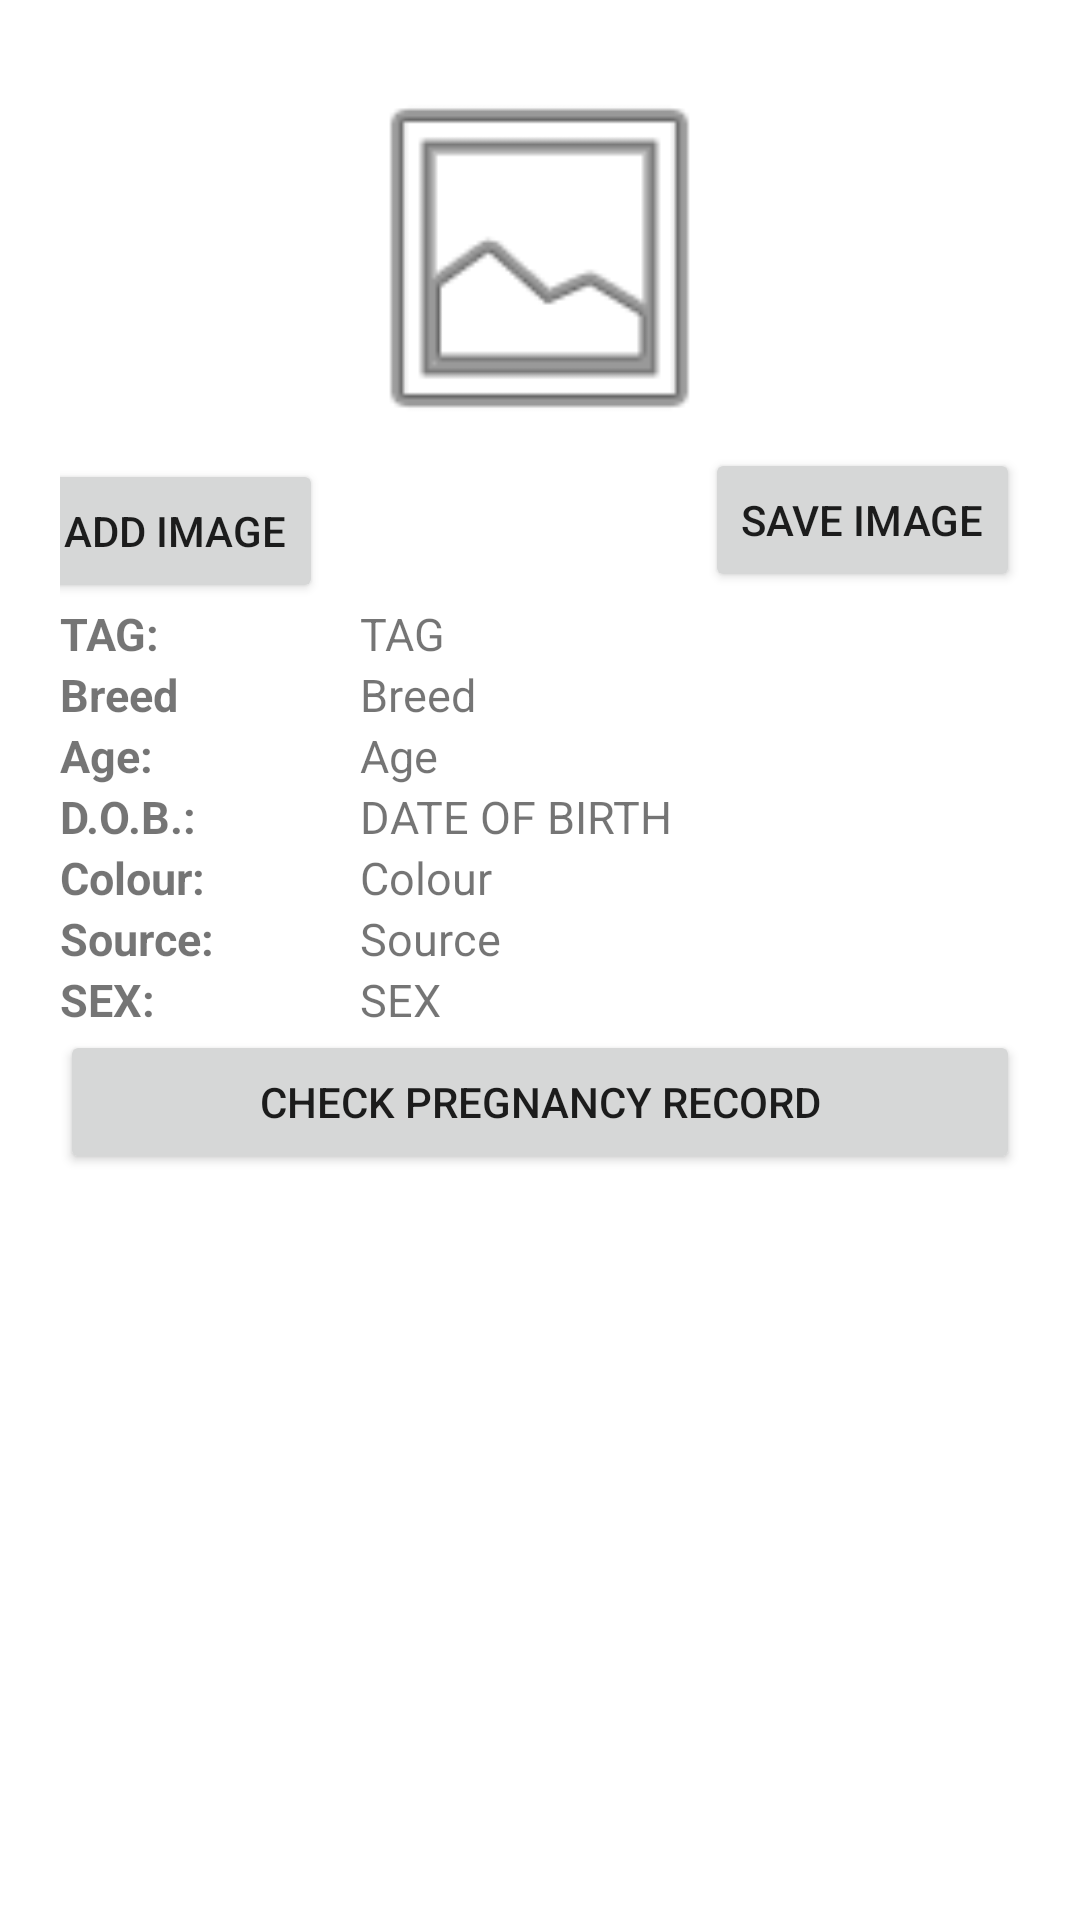

Produce the Android XML layout that renders to this screen, including the resource entries it uses.
<!-- AndroidManifest.xml: application theme Theme.MyApplication -->
<!-- res/layout/activity_rabbit_full_details.xml -->
<?xml version="1.0" encoding="utf-8"?>
<LinearLayout xmlns:android="http://schemas.android.com/apk/res/android"
    xmlns:app="http://schemas.android.com/apk/res-auto"
    xmlns:tools="http://schemas.android.com/tools"
    android:layout_width="match_parent"
    android:layout_height="match_parent"
    tools:context=".ui.RabbitFullDetails"
    android:padding="20sp"
    android:orientation="vertical">
    <RelativeLayout
        android:layout_width="match_parent"
        android:layout_height="wrap_content">
        <ImageView
            android:id="@+id/rabbit_images"
            android:layout_width="161dp"
            android:layout_height="132dp"
            android:layout_centerHorizontal="true"
            android:src="@android:drawable/ic_menu_gallery"
            android:textAlignment="center"
            android:contentDescription="@string/rabbit_image_description" />

        <Button
            android:id="@+id/addImage"
            android:layout_width="wrap_content"
            android:layout_height="wrap_content"
            android:layout_below="@+id/rabbit_images"
            android:layout_alignParentStart="true"
            android:layout_marginStart="-11dp"
            android:layout_marginTop="1dp"
            android:text="@string/add_image" />

        <Button
            android:id="@+id/saveImage"
            android:layout_width="wrap_content"
            android:layout_height="wrap_content"
            android:layout_below="@id/rabbit_images"
            android:layout_alignParentEnd="true"
            android:layout_centerInParent="true"
            android:layout_marginTop="-3dp"
            android:layout_marginEnd="0dp"
            android:text="Save Image" />

    </RelativeLayout>




    <LinearLayout
        android:layout_width="match_parent"
        android:layout_height="wrap_content"
        android:orientation="horizontal">
        <TextView
            android:layout_width="100dp"
            android:layout_height="wrap_content"
            android:text="TAG:"
            android:textSize="15sp"
            android:textStyle="bold" />
        <TextView
            android:id="@+id/detailRabbitTag"
            android:layout_width="match_parent"
            android:layout_height="wrap_content"
            android:text="TAG"
            android:textSize="15sp"
             />
    </LinearLayout>

    <LinearLayout
        android:layout_width="match_parent"
        android:layout_height="wrap_content">
        <TextView
            android:layout_width="100dp"
            android:layout_height="wrap_content"
            android:textSize="15sp"
            android:textStyle="bold"
            android:text="Breed"/>
        <TextView
            android:id="@+id/detailRabbitBreed"
            android:layout_width="match_parent"
            android:layout_height="wrap_content"
            android:textSize="15sp"
            android:textAlignment="textStart"
            android:text="Breed"/>
    </LinearLayout>


    <LinearLayout
        android:layout_width="match_parent"
        android:layout_height="wrap_content">
        <TextView
            android:layout_width="100dp"
            android:layout_height="wrap_content"
            android:textSize="15sp"
            android:textStyle="bold"
            android:text="Age:  "
            />
        <TextView
            android:id="@+id/detailRabbitAge"
            android:layout_width="match_parent"
            android:layout_height="wrap_content"
            android:textSize="15sp"
            android:text="Age"/>

    </LinearLayout>


    <LinearLayout
        android:layout_width="match_parent"
        android:layout_height="wrap_content"
        android:orientation="horizontal">

        <TextView
            android:layout_width="100dp"
            android:layout_height="wrap_content"
            android:text="D.O.B.:    "
            android:textSize="15sp"
            android:textStyle="bold" />

        <TextView
            android:id="@+id/detailRabbitDOB"
            android:layout_width="match_parent"
            android:layout_height="wrap_content"
            android:text="DATE OF BIRTH"
            android:textAlignment="textStart"
            android:textSize="15sp" />
    </LinearLayout>

    <LinearLayout
        android:layout_width="match_parent"
        android:layout_height="wrap_content">
        <TextView
            android:layout_width="100dp"
            android:layout_height="wrap_content"
            android:textSize="15sp"
            android:textStyle="bold"
            android:text="Colour:   "
            />
        <TextView
            android:id="@+id/detailRabbitColour"
            android:layout_width="match_parent"
            android:layout_height="wrap_content"
            android:textSize="15sp"
            android:text="Colour "
            android:textAlignment="textStart"
            />

    </LinearLayout>

    <LinearLayout
        android:layout_width="match_parent"
        android:layout_height="wrap_content"
        android:orientation="horizontal">
    <TextView
        android:layout_width="100dp"
        android:layout_height="wrap_content"
        android:textSize="15sp"
        android:textStyle="bold"
        android:text="Source:   "
        />
        <TextView
            android:id="@+id/detailRabbitSource"
            android:layout_width="match_parent"
            android:layout_height="wrap_content"
            android:textSize="15sp"
            android:textAlignment="textStart"
            android:text="Source"
            />
    </LinearLayout>

    <LinearLayout
        android:layout_width="match_parent"
        android:layout_height="wrap_content"
        android:orientation="horizontal">

        <TextView
            android:layout_width="100dp"
            android:layout_height="wrap_content"
            android:text="SEX:  "
            android:textSize="15sp"
            android:textStyle="bold" />
        <TextView
            android:id="@+id/detailRabbitSex"
            android:layout_width="match_parent"
            android:layout_height="wrap_content"
            android:textSize="15sp"
            android:text="SEX"
            android:textAlignment="textStart"
            />
    </LinearLayout>
    <Button
        android:id="@+id/displayPregnancyRecords"
        android:layout_width="match_parent"
        android:layout_height="wrap_content"
        android:text="CHECK PREGNANCY RECORD"/>

</LinearLayout>
<!-- resources referenced by this layout -->
<resources>
  <string name="add_image">Add Image</string>
  <string name="rabbit_image_description">rabbit image</string>
  <style name="Theme.MyApplication" parent="Theme.MaterialComponents.DayNight.NoActionBar">
          
          <item name="colorPrimary">@android:color/holo_green_light</item>
          <item name="colorPrimaryVariant">@android:color/holo_green_light</item>
          <item name="colorOnPrimary">@color/white</item>
          
          <item name="colorSecondary">@color/teal_200</item>
          <item name="colorSecondaryVariant">@color/teal_700</item>
          <item name="colorOnSecondary">@color/black</item>
          
          <item name="android:statusBarColor" tools:targetApi="l">?attr/colorPrimaryVariant</item>
          
      </style>
  <color name="white">#FFFFFFFF</color>
  <color name="teal_200">#FF03DAC5</color>
  <color name="teal_700">#FF018786</color>
  <color name="black">#FF000000</color>
</resources>
